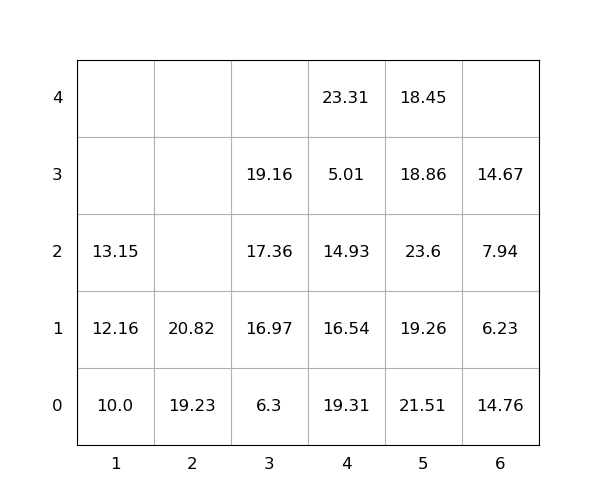

Source data for this figure (header and first rows):
idx, loc_x, loc_y, loc_z, weight, group, score, seq, reloc, size(ft)
1, 6, 0, 0, 14.76, 0, 14.76, 0, 1.0, 20
2, 6, 0, 1, 6.23, 0, 6.23, 0, 1.0, 20
3, 4, 0, 0, 19.31, 0, 19.31, 0, 1.0, 20
4, 4, 0, 1, 16.54, 0, 16.54, 0, 1.0, 20
5, 4, 0, 2, 14.93, 0, 14.93, 0, 1.0, 20
6, 6, 0, 2, 7.94, 0, 7.94, 0, 1.0, 20
7, 5, 0, 0, 21.51, 0, 21.51, 0, 1.0, 20
8, 2, 0, 0, 19.23, 0, 19.23, 0, 0, 20
9, 4, 0, 3, 5.01, 0, 5.01, 0, 1.0, 20
10, 5, 0, 1, 19.26, 0, 19.26, 0, 1.0, 20
11, 5, 0, 2, 23.6, 0, 23.6, 1, 1.0, 20
12, 1, 0, 0, 10.0, 0, 10.0, 2, 0, 20
13, 4, 0, 4, 23.31, 0, 23.31, 3, 1.0, 20
14, 5, 0, 3, 18.86, 0, 18.86, 4, 1.0, 20
15, 5, 0, 4, 18.45, 0, 18.45, 5, 1.0, 20
16, 1, 0, 1, 12.16, 0, 12.16, 6, 0, 20
17, 2, 0, 1, 20.82, 0, 20.82, 7, 0, 20
18, 6, 0, 3, 14.67, 0, 14.67, 8, 1.0, 20
19, 1, 0, 2, 13.15, 0, 13.15, 9, 0, 20
20, 3, 0, 0, 6.3, 0, 6.3, 10, 0, 20
21, 3, 0, 1, 16.97, 0, 16.97, 11, 0, 20
22, 3, 0, 2, 17.36, 0, 17.36, 12, 0, 20
23, 3, 0, 3, 19.16, 0, 19.16, 13, 0, 20
